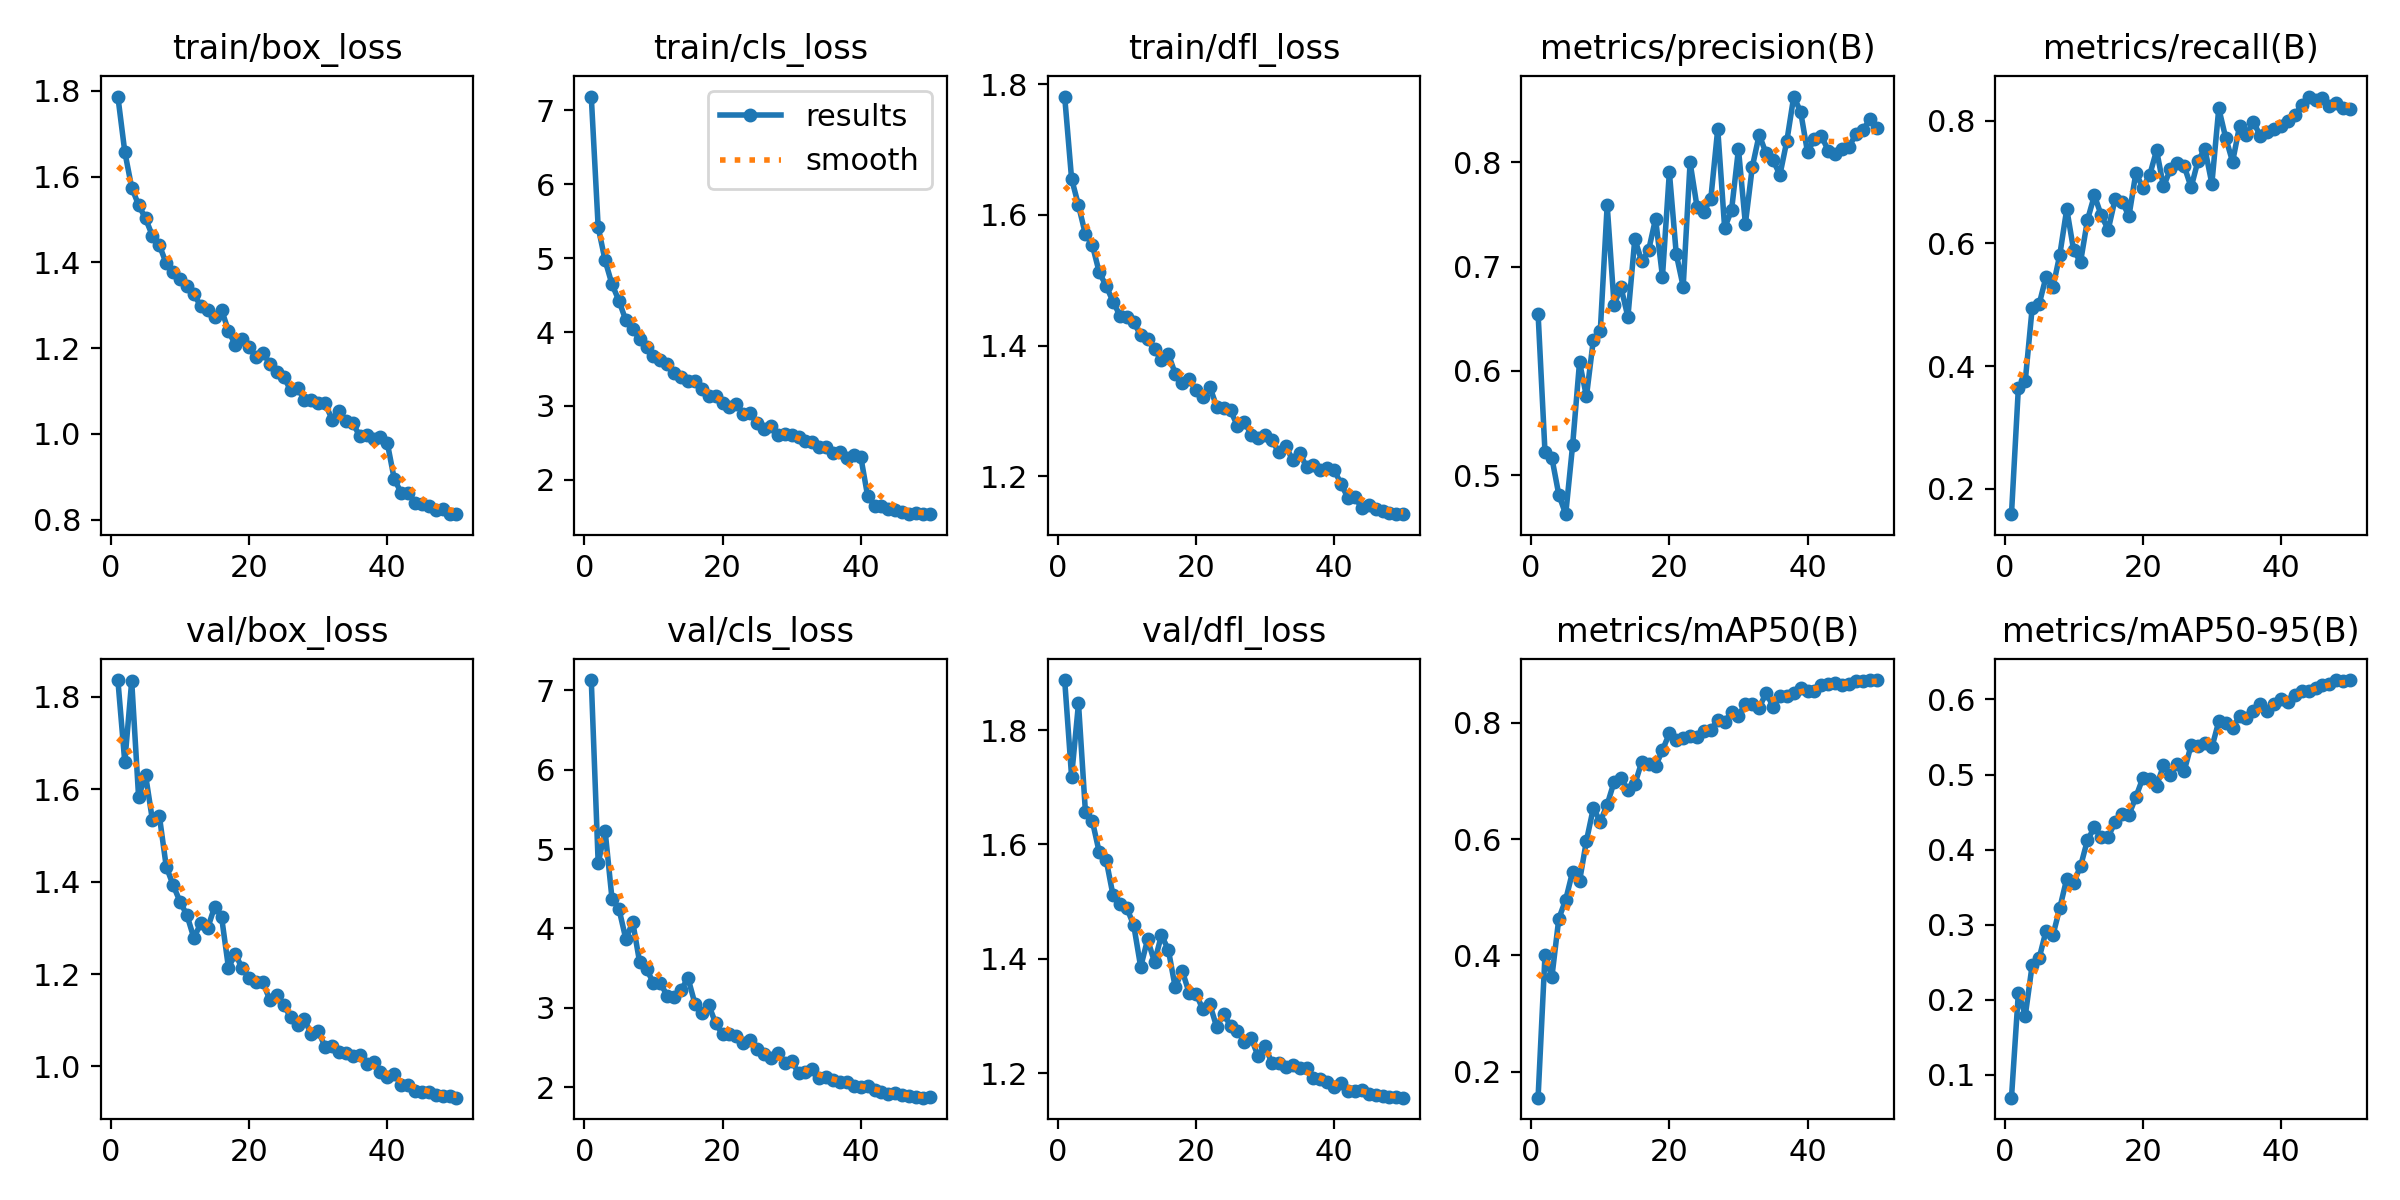

Data behind this chart, as committed beside it:
epoch, time, train/box_loss, train/cls_loss, train/dfl_loss, metrics/precision(B), metrics/recall(B), metrics/mAP50(B), metrics/mAP50-95(B), val/box_loss, val/cls_loss, val/dfl_loss, lr/pg0, lr/pg1, lr/pg2
1, 49.27, 1.787, 7.188, 1.781, 0.655, 0.1588, 0.1551, 0.0698, 1.837, 7.13, 1.887, 0.0003308, 0.0003308, 0.06725
2, 94.78, 1.658, 5.418, 1.655, 0.5224, 0.3651, 0.4001, 0.2096, 1.659, 4.821, 1.719, 0.0006635, 0.0006635, 0.03425
3, 139.2, 1.574, 4.97, 1.615, 0.5166, 0.3765, 0.3629, 0.1792, 1.834, 5.23, 1.846, 0.0009936, 0.0009936, 0.001248
4, 185.2, 1.534, 4.646, 1.57, 0.4813, 0.4953, 0.4631, 0.2467, 1.583, 4.374, 1.657, 0.0009912, 0.0009912, 0.0009912
5, 230.3, 1.502, 4.425, 1.554, 0.4627, 0.5008, 0.4957, 0.2553, 1.631, 4.248, 1.641, 0.0009844, 0.0009844, 0.0009844
6, 275.1, 1.462, 4.159, 1.512, 0.5288, 0.5453, 0.5441, 0.2918, 1.533, 3.866, 1.587, 0.0009758, 0.0009758, 0.0009758
7, 320.3, 1.44, 4.037, 1.491, 0.6084, 0.5284, 0.5276, 0.2861, 1.543, 4.079, 1.573, 0.0009652, 0.0009652, 0.0009652
8, 365.4, 1.397, 3.903, 1.467, 0.5756, 0.5818, 0.5971, 0.3226, 1.433, 3.572, 1.511, 0.0009529, 0.0009529, 0.0009529
9, 409.5, 1.377, 3.791, 1.446, 0.6298, 0.656, 0.6533, 0.3613, 1.392, 3.486, 1.497, 0.0009388, 0.0009388, 0.0009388
10, 453.3, 1.361, 3.675, 1.444, 0.6379, 0.5885, 0.63, 0.3562, 1.357, 3.311, 1.489, 0.0009229, 0.0009229, 0.0009229
11, 497.3, 1.345, 3.615, 1.435, 0.7589, 0.57, 0.6591, 0.378, 1.327, 3.313, 1.459, 0.0009055, 0.0009055, 0.0009055
12, 542, 1.325, 3.567, 1.416, 0.6634, 0.6382, 0.6983, 0.4129, 1.278, 3.146, 1.386, 0.0008864, 0.0008864, 0.0008864
13, 588.3, 1.298, 3.452, 1.41, 0.6802, 0.6782, 0.7042, 0.4295, 1.31, 3.131, 1.434, 0.0008658, 0.0008658, 0.0008658
14, 633, 1.288, 3.392, 1.394, 0.6518, 0.6455, 0.6845, 0.4167, 1.299, 3.226, 1.395, 0.0008439, 0.0008439, 0.0008439
15, 677.9, 1.272, 3.343, 1.377, 0.7266, 0.6223, 0.6944, 0.4174, 1.346, 3.373, 1.441, 0.0008205, 0.0008205, 0.0008205
16, 722.5, 1.29, 3.341, 1.387, 0.7049, 0.6723, 0.7327, 0.4365, 1.324, 3.051, 1.416, 0.000796, 0.000796, 0.000796
17, 767.3, 1.24, 3.233, 1.357, 0.7157, 0.6682, 0.7287, 0.4479, 1.214, 2.928, 1.35, 0.0007702, 0.0007702, 0.0007702
18, 811.8, 1.207, 3.133, 1.343, 0.7459, 0.6445, 0.725, 0.4464, 1.243, 3.033, 1.38, 0.0007435, 0.0007435, 0.0007435
19, 856.8, 1.222, 3.134, 1.348, 0.6904, 0.7146, 0.753, 0.4701, 1.212, 2.804, 1.341, 0.0007158, 0.0007158, 0.0007158
20, 901.6, 1.201, 3.039, 1.332, 0.7906, 0.6909, 0.7816, 0.4951, 1.191, 2.664, 1.339, 0.0006872, 0.0006872, 0.0006872
21, 947.4, 1.178, 2.98, 1.321, 0.7119, 0.7111, 0.7713, 0.494, 1.182, 2.665, 1.312, 0.000658, 0.000658, 0.000658
22, 992.8, 1.189, 3.022, 1.337, 0.6809, 0.7516, 0.7737, 0.485, 1.182, 2.643, 1.321, 0.0006281, 0.0006281, 0.0006281
23, 1037, 1.164, 2.897, 1.307, 0.7998, 0.6927, 0.7768, 0.5121, 1.143, 2.56, 1.281, 0.0005978, 0.0005978, 0.0005978
24, 1081, 1.143, 2.904, 1.305, 0.7575, 0.7208, 0.7757, 0.4998, 1.155, 2.592, 1.304, 0.000567, 0.000567, 0.000567
25, 1126, 1.132, 2.775, 1.301, 0.7528, 0.7304, 0.7857, 0.5135, 1.132, 2.479, 1.283, 0.0005361, 0.0005361, 0.0005361
26, 1171, 1.102, 2.691, 1.277, 0.7651, 0.7258, 0.7878, 0.5049, 1.107, 2.423, 1.274, 0.000505, 0.000505, 0.000505
27, 1216, 1.107, 2.729, 1.284, 0.832, 0.6912, 0.8052, 0.5392, 1.089, 2.373, 1.256, 0.0004739, 0.0004739, 0.0004739
28, 1260, 1.079, 2.605, 1.264, 0.737, 0.7349, 0.8015, 0.5386, 1.102, 2.426, 1.261, 0.000443, 0.000443, 0.000443
29, 1306, 1.079, 2.619, 1.259, 0.7541, 0.7539, 0.8188, 0.5419, 1.069, 2.308, 1.23, 0.0004122, 0.0004122, 0.0004122
30, 1352, 1.072, 2.61, 1.263, 0.8127, 0.6972, 0.812, 0.5363, 1.077, 2.328, 1.248, 0.0003819, 0.0003819, 0.0003819
31, 1397, 1.071, 2.576, 1.255, 0.7409, 0.8201, 0.8332, 0.5707, 1.041, 2.175, 1.218, 0.000352, 0.000352, 0.000352
32, 1442, 1.033, 2.527, 1.237, 0.7955, 0.7721, 0.8329, 0.569, 1.044, 2.195, 1.218, 0.0003228, 0.0003228, 0.0003228
33, 1487, 1.052, 2.507, 1.247, 0.8264, 0.733, 0.8256, 0.5614, 1.03, 2.229, 1.212, 0.0002942, 0.0002942, 0.0002942
34, 1532, 1.029, 2.44, 1.224, 0.8085, 0.7908, 0.8519, 0.5783, 1.028, 2.112, 1.215, 0.0002665, 0.0002665, 0.0002665
35, 1576, 1.025, 2.441, 1.237, 0.802, 0.7772, 0.8278, 0.575, 1.023, 2.122, 1.21, 0.0002398, 0.0002398, 0.0002398
36, 1620, 0.9948, 2.356, 1.214, 0.788, 0.7981, 0.8467, 0.5844, 1.025, 2.093, 1.209, 0.000214, 0.000214, 0.000214
37, 1665, 0.9982, 2.378, 1.218, 0.8204, 0.7753, 0.8463, 0.5939, 1.005, 2.063, 1.192, 0.0001895, 0.0001895, 0.0001895
38, 1711, 0.9881, 2.296, 1.21, 0.863, 0.7822, 0.8517, 0.5843, 1.009, 2.058, 1.191, 0.0001661, 0.0001661, 0.0001661
39, 1756, 0.9936, 2.339, 1.214, 0.8483, 0.7859, 0.8596, 0.5944, 0.9885, 2.018, 1.184, 0.0001442, 0.0001442, 0.0001442
40, 1801, 0.9778, 2.311, 1.21, 0.8095, 0.7907, 0.8554, 0.6012, 0.978, 1.997, 1.176, 0.0001236, 0.0001236, 0.0001236
41, 1845, 0.8943, 1.777, 1.188, 0.8227, 0.799, 0.8543, 0.597, 0.9838, 2.019, 1.184, 0.0001045, 0.0001045, 0.0001045
42, 1886, 0.8624, 1.651, 1.167, 0.8253, 0.8092, 0.8657, 0.6058, 0.9593, 1.965, 1.169, 8.70577e-05, 8.70577e-05, 8.70577e-05
43, 1927, 0.8625, 1.645, 1.169, 0.8111, 0.8249, 0.8673, 0.611, 0.9592, 1.941, 1.169, 7.12282e-05, 7.12282e-05, 7.12282e-05
44, 1967, 0.8397, 1.611, 1.151, 0.8075, 0.8392, 0.8679, 0.6116, 0.9474, 1.918, 1.171, 5.71106e-05, 5.71106e-05, 5.71106e-05
45, 2007, 0.8374, 1.591, 1.157, 0.8126, 0.8332, 0.8654, 0.615, 0.9449, 1.92, 1.164, 4.47606e-05, 4.47606e-05, 4.47606e-05
46, 2047, 0.8319, 1.568, 1.15, 0.8145, 0.8367, 0.8671, 0.6188, 0.9454, 1.904, 1.163, 3.4227e-05, 3.4227e-05, 3.4227e-05
47, 2088, 0.8222, 1.538, 1.147, 0.8274, 0.8233, 0.8713, 0.6212, 0.9381, 1.89, 1.161, 2.55513e-05, 2.55513e-05, 2.55513e-05
48, 2129, 0.8235, 1.546, 1.145, 0.8309, 0.8291, 0.8718, 0.6256, 0.9367, 1.88, 1.158, 1.87678e-05, 1.87678e-05, 1.87678e-05
49, 2169, 0.8126, 1.534, 1.143, 0.8411, 0.8203, 0.8728, 0.6248, 0.9354, 1.866, 1.158, 1.39032e-05, 1.39032e-05, 1.39032e-05
50, 2209, 0.8129, 1.535, 1.142, 0.8333, 0.8185, 0.8736, 0.6258, 0.9323, 1.873, 1.158, 1.09768e-05, 1.09768e-05, 1.09768e-05
